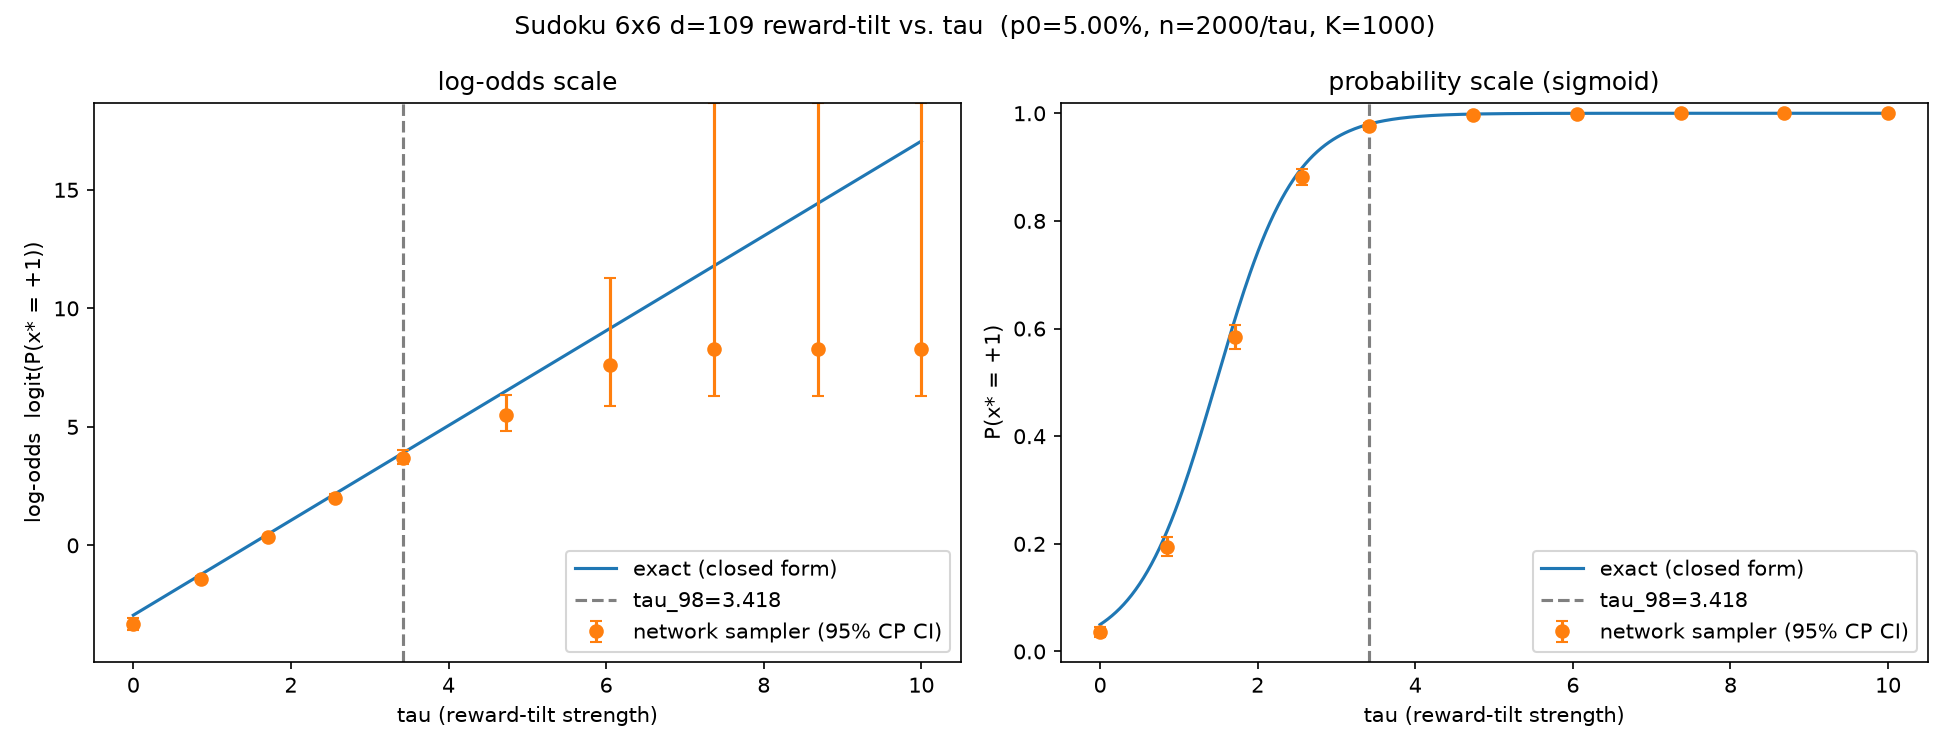

The file beside this chart, header and first rows:
tau, p0, K, exact, model, n_hits, ci_lo, ci_hi, logit_exact, logit_model, logit_ci_lo, logit_ci_hi, n
0.0, 0.05, 1000, 0.05, 0.0355, 71, 0.02783, 0.04457, -2.944, -3.302, -3.553, -3.065, 2000
0.8545, 0.05, 1000, 0.2252, 0.195, 390, 0.1778, 0.2131, -1.235, -1.418, -1.531, -1.307, 2000
1.709, 0.05, 1000, 0.6163, 0.5845, 1169, 0.5625, 0.6062, 0.4737, 0.3413, 0.2515, 0.4314, 2000
2.564, 0.05, 1000, 0.8987, 0.882, 1764, 0.867, 0.8958, 2.183, 2.012, 1.875, 2.152, 2000
3.418, 0.05, 1000, 0.98, 0.976, 1952, 0.9683, 0.9823, 3.892, 3.705, 3.419, 4.014, 2000
4.735, 0.05, 1000, 0.9985, 0.996, 1992, 0.9921, 0.9983, 6.525, 5.517, 4.837, 6.359, 2000
6.051, 0.05, 1000, 0.9999, 0.9995, 1999, 0.9972, 1, 9.157, 7.6, 5.882, 11.28, 2000
7.367, 0.05, 1000, 1, 1.0, 2000, 0.9982, 1.0, 11.79, 8.294, 6.295, inf, 2000
8.684, 0.05, 1000, 1, 1.0, 2000, 0.9982, 1.0, 14.42, 8.294, 6.295, inf, 2000
10.0, 0.05, 1000, 1, 1.0, 2000, 0.9982, 1.0, 17.06, 8.294, 6.295, inf, 2000
